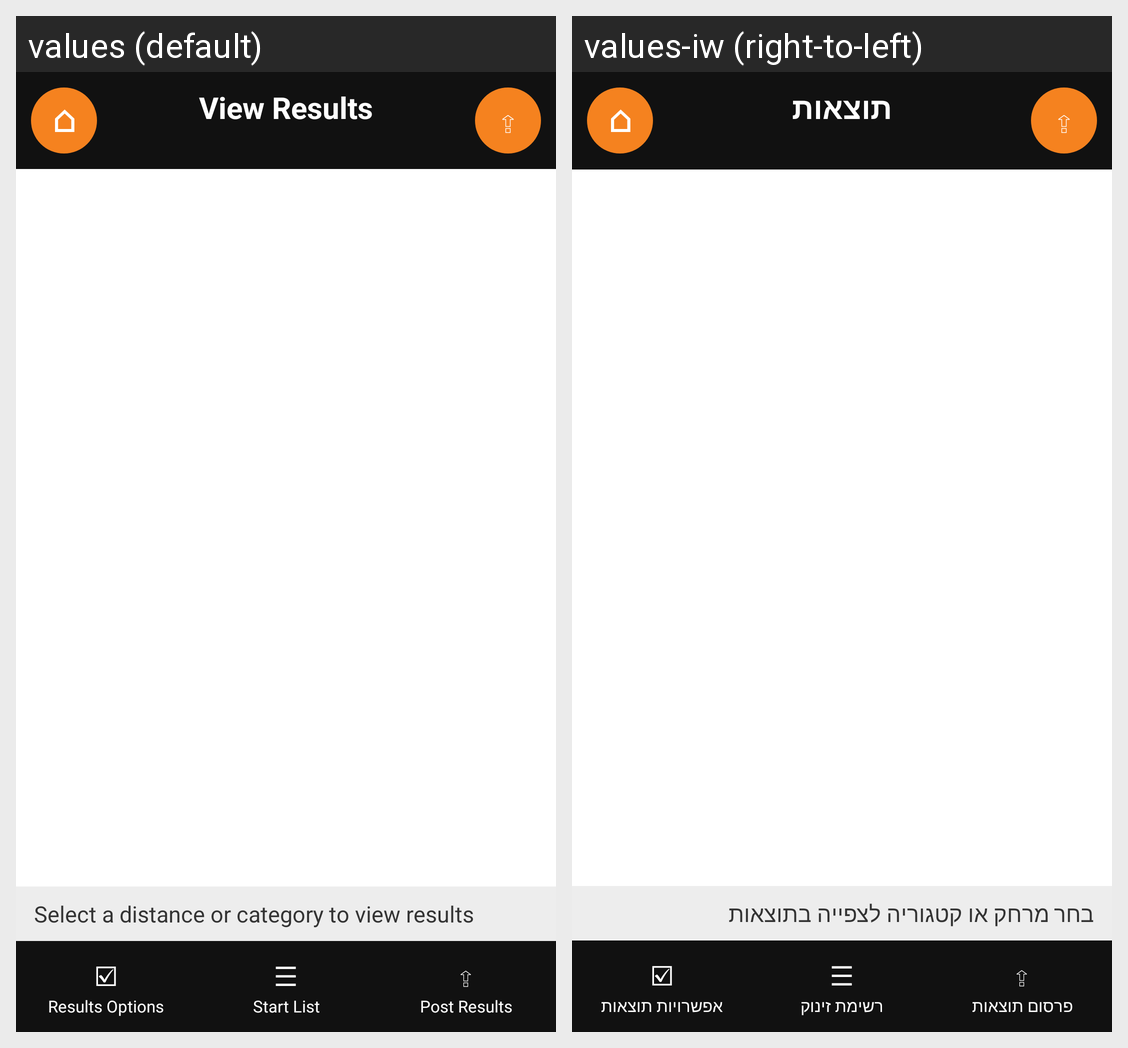

The same Android screen rendered under two of its app's locales, left to right. List the strings drawn on it with the default value and each locale's translation.
Android screen res/layout/activity_view_results.xml rendered under 2 locales, left to right: values (default), values-iw (right-to-left). Device: Nexus 5 (rendered at 1080×1920; each locale shown at half size, 540×960, under a caption strip naming it); theme android:Theme.Material.Light.NoActionBar.
Strings drawn on this screen, with the default value and each locale's value (text and hints the layout hard-codes, and strings that could not be matched under every locale, appear in the picture but are not listed):

view_results_title
  values: View Results
  values-iw: תוצאות

view_results_hint
  values: Select a distance or category to view results
  values-iw: בחר מרחק או קטגוריה לצפייה בתוצאות

results_options_title
  values: Results Options
  values-iw: אפשרויות תוצאות

start_list_title
  values: Start List
  values-iw: רשימת זינוק

post_results_title
  values: Post Results
  values-iw: פרסום תוצאות
